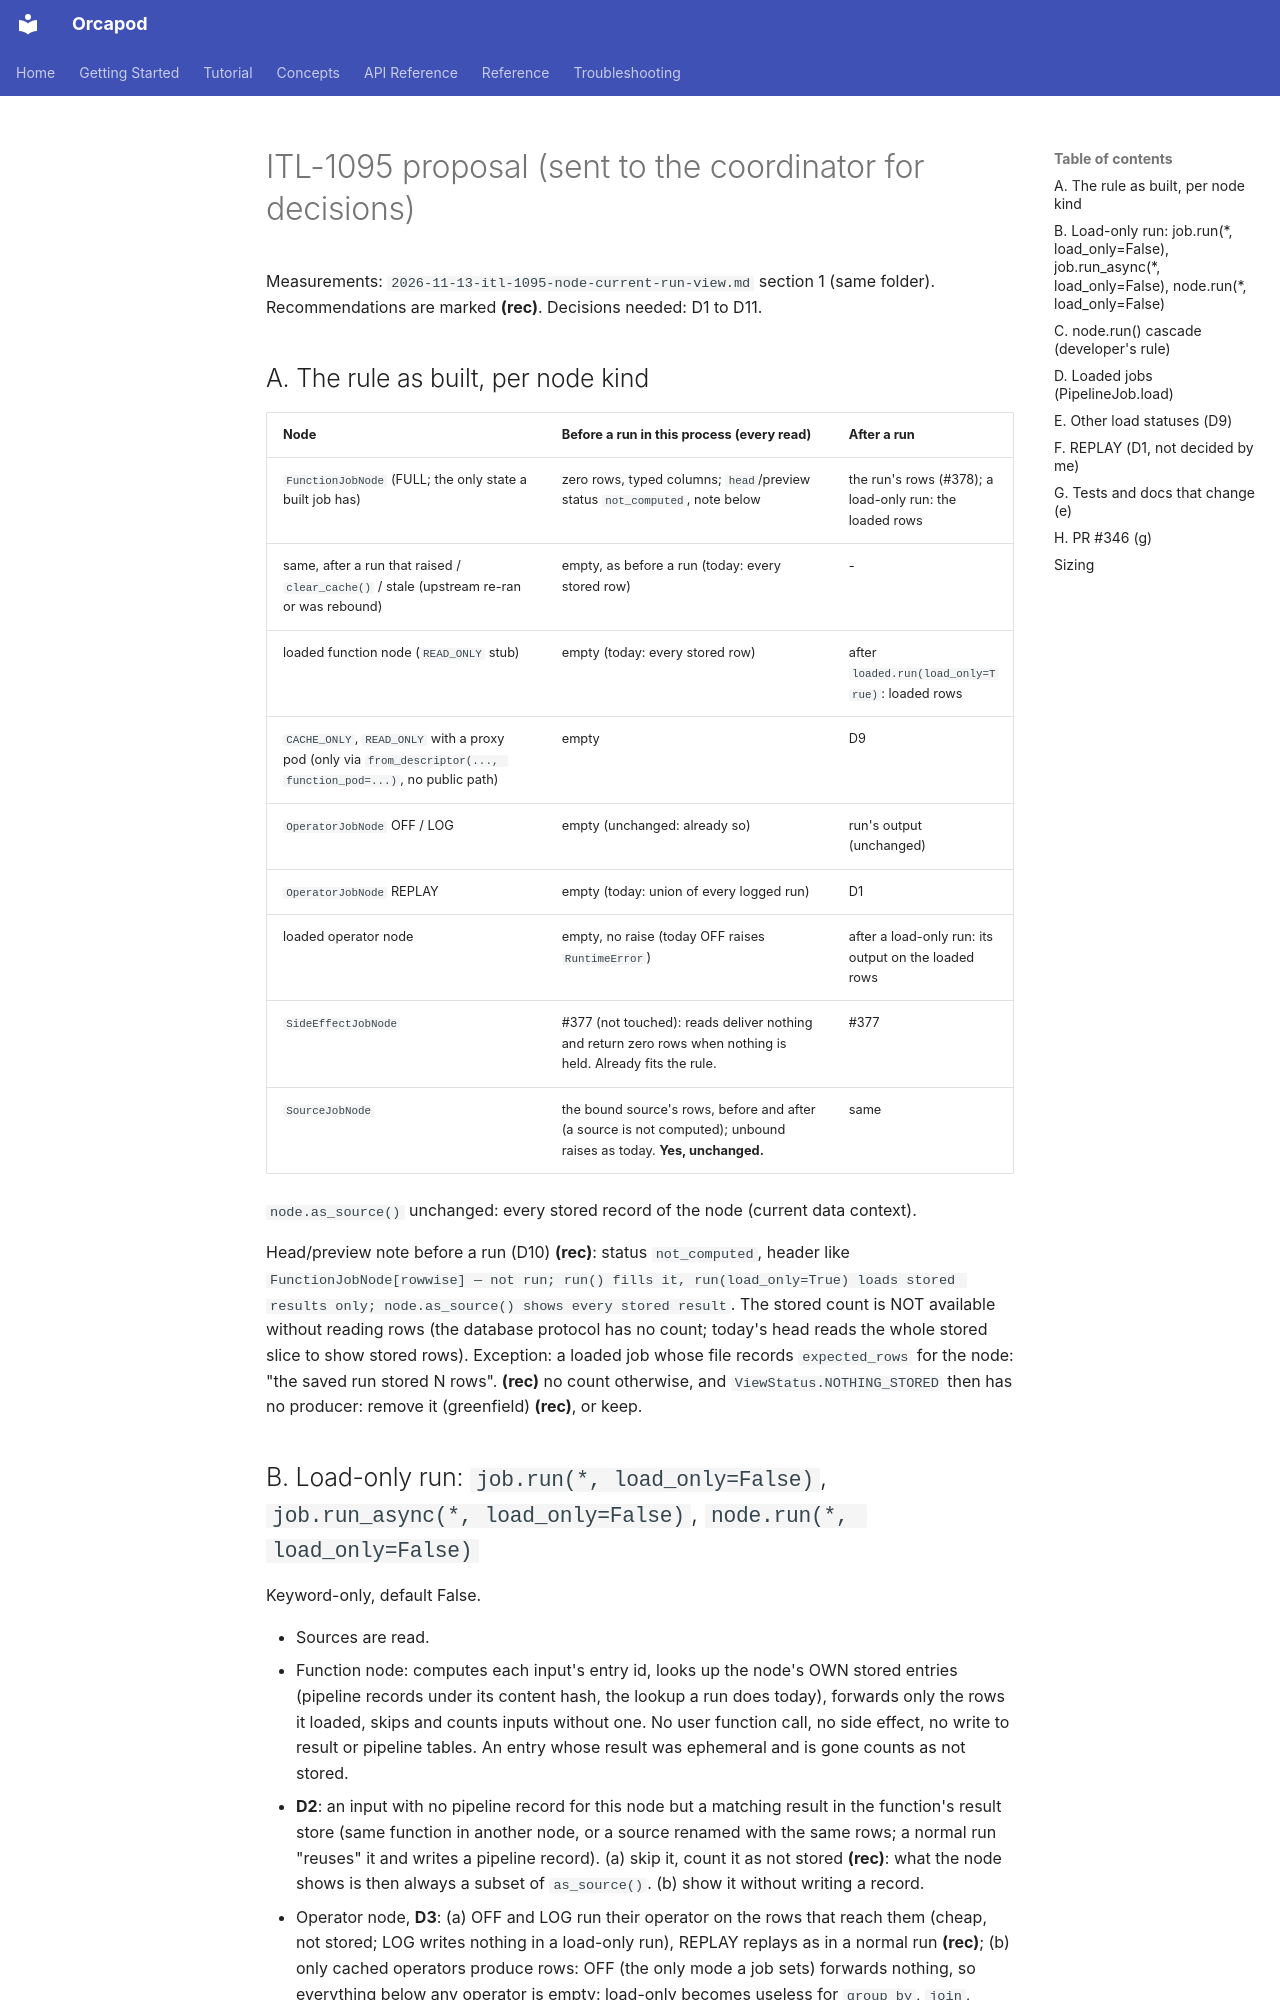

repository: nauticalab/orcapod-python · page: dev/plans/2026-11-13-itl-1095-proposal/index.html · generator: mkdocs

# ITL-1095 proposal (sent to the coordinator for decisions)

Measurements: `2026-11-13-itl-1095-node-current-run-view.md` section 1 (same folder).
Recommendations are marked **(rec)**. Decisions needed: D1 to D11.

## A. The rule as built, per node kind

| Node | Before a run in this process (every read) | After a run |
|---|---|---|
| `FunctionJobNode` (FULL; the only state a built job has) | zero rows, typed columns; `head`/preview status `not_computed`, note below | the run's rows (#378); a load-only run: the loaded rows |
| same, after a run that raised / `clear_cache()` / stale (upstream re-ran or was rebound) | empty, as before a run (today: every stored row) | - |
| loaded function node (`READ_ONLY` stub) | empty (today: every stored row) | after `loaded.run(load_only=True)`: loaded rows |
| `CACHE_ONLY`, `READ_ONLY` with a proxy pod (only via `from_descriptor(..., function_pod=...)`, no public path) | empty | D9 |
| `OperatorJobNode` OFF / LOG | empty (unchanged: already so) | run's output (unchanged) |
| `OperatorJobNode` REPLAY | empty (today: union of every logged run) | D1 |
| loaded operator node | empty, no raise (today OFF raises `RuntimeError`) | after a load-only run: its output on the loaded rows |
| `SideEffectJobNode` | #377 (not touched): reads deliver nothing and return zero rows when nothing is held. Already fits the rule. | #377 |
| `SourceJobNode` | the bound source's rows, before and after (a source is not computed); unbound raises as today. **Yes, unchanged.** | same |

`node.as_source()` unchanged: every stored record of the node (current data context).

Head/preview note before a run (D10) **(rec)**: status `not_computed`, header like
`FunctionJobNode[rowwise] — not run; run() fills it, run(load_only=True) loads stored results only; node.as_source() shows every stored result`.
The stored count is NOT available without reading rows (the database protocol has no count; today's
head reads the whole stored slice to show stored rows). Exception: a loaded job whose file records
`expected_rows` for the node: "the saved run stored N rows". **(rec)** no count otherwise, and
`ViewStatus.NOTHING_STORED` then has no producer: remove it (greenfield) **(rec)**, or keep.
